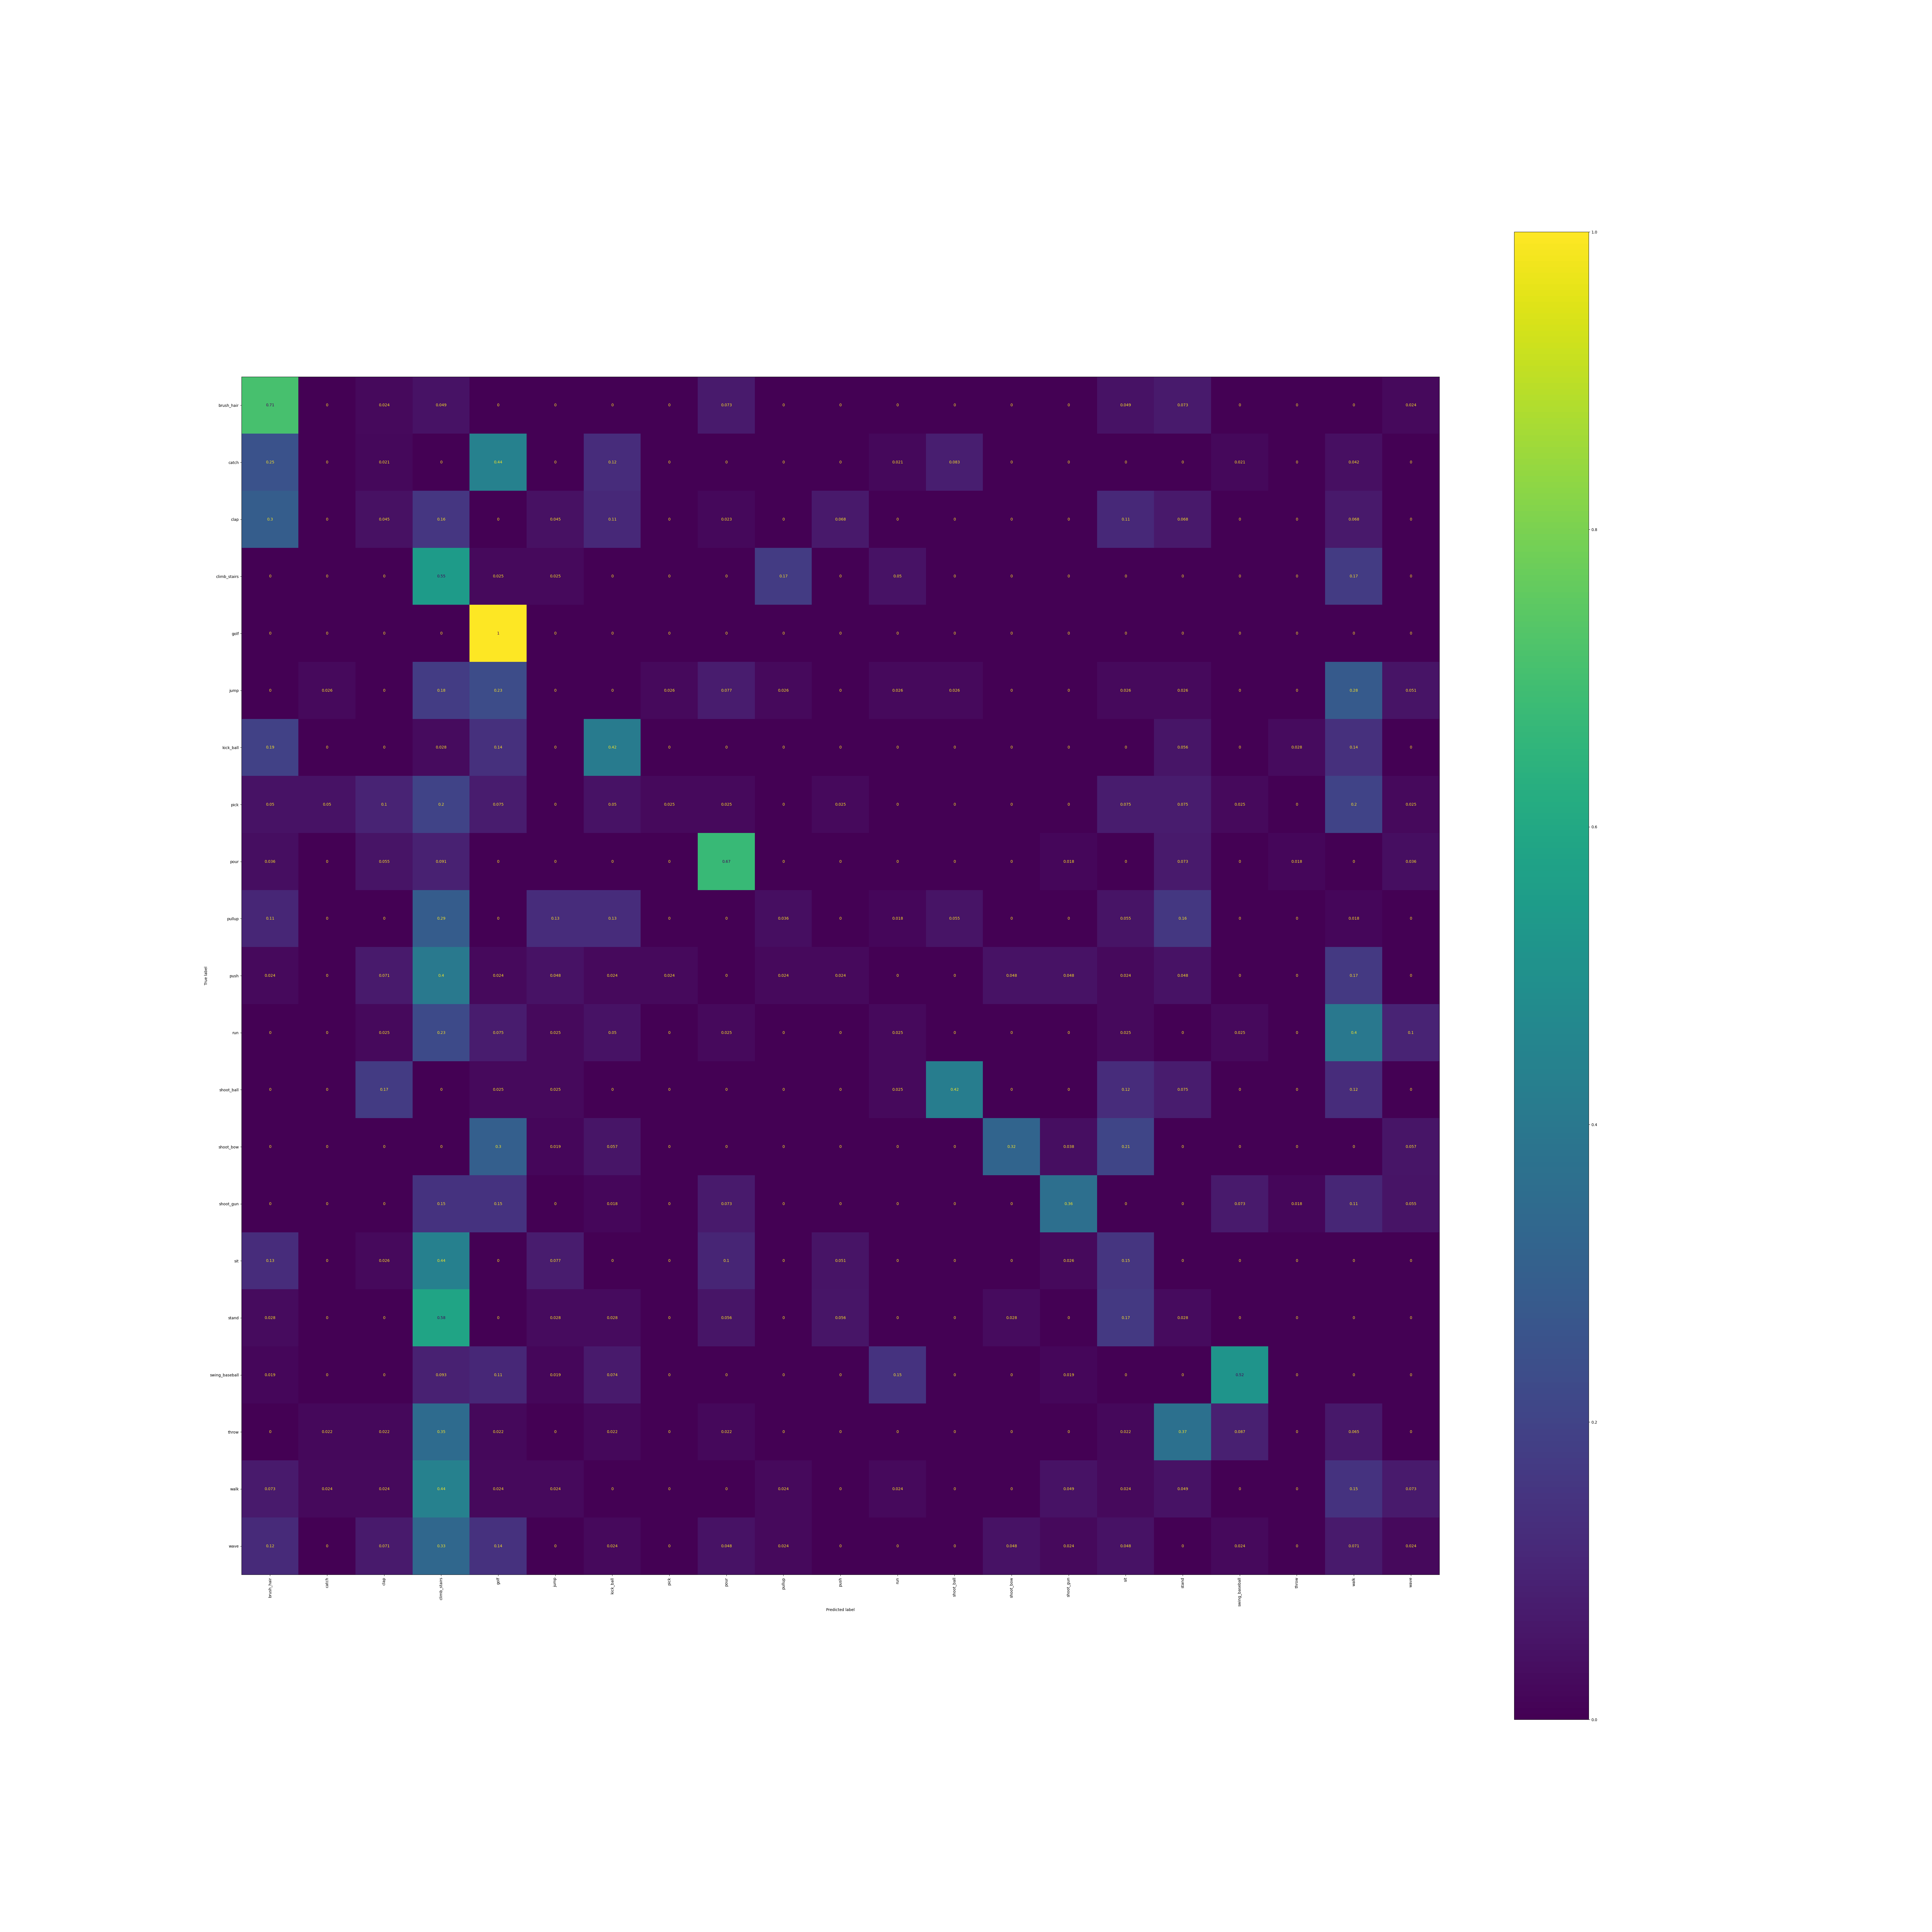

The file beside this chart, header and first rows:
, brush_hair, catch, clap, climb_stairs, golf, jump, kick_ball, pick, pour, pullup, push, run, shoot_ball, shoot_bow, shoot_gun, sit, stand, swing_baseball, throw, walk, wave
brush_hair, 0.7073, 0.0, 0.02439, 0.04878, 0.0, 0.0, 0.0, 0.0, 0.07317, 0.0, 0.0, 0.0, 0.0, 0.0, 0.0, 0.04878, 0.07317, 0.0, 0.0, 0.0, 0.02439
catch, 0.25, 0.0, 0.02083, 0.0, 0.4375, 0.0, 0.125, 0.0, 0.0, 0.0, 0.0, 0.02083, 0.08333, 0.0, 0.0, 0.0, 0.0, 0.02083, 0.0, 0.04167, 0.0
clap, 0.2955, 0.0, 0.04545, 0.1591, 0.0, 0.04545, 0.1136, 0.0, 0.02273, 0.0, 0.06818, 0.0, 0.0, 0.0, 0.0, 0.1136, 0.06818, 0.0, 0.0, 0.06818, 0.0
climb_stairs, 0.0, 0.0, 0.0, 0.55, 0.025, 0.025, 0.0, 0.0, 0.0, 0.175, 0.0, 0.05, 0.0, 0.0, 0.0, 0.0, 0.0, 0.0, 0.0, 0.175, 0.0
golf, 0.0, 0.0, 0.0, 0.0, 1.0, 0.0, 0.0, 0.0, 0.0, 0.0, 0.0, 0.0, 0.0, 0.0, 0.0, 0.0, 0.0, 0.0, 0.0, 0.0, 0.0
jump, 0.0, 0.02564, 0.0, 0.1795, 0.2308, 0.0, 0.0, 0.02564, 0.07692, 0.02564, 0.0, 0.02564, 0.02564, 0.0, 0.0, 0.02564, 0.02564, 0.0, 0.0, 0.2821, 0.05128
kick_ball, 0.1944, 0.0, 0.0, 0.02778, 0.1389, 0.0, 0.4167, 0.0, 0.0, 0.0, 0.0, 0.0, 0.0, 0.0, 0.0, 0.0, 0.05556, 0.0, 0.02778, 0.1389, 0.0
pick, 0.05, 0.05, 0.1, 0.2, 0.075, 0.0, 0.05, 0.025, 0.025, 0.0, 0.025, 0.0, 0.0, 0.0, 0.0, 0.075, 0.075, 0.025, 0.0, 0.2, 0.025
pour, 0.03636, 0.0, 0.05455, 0.09091, 0.0, 0.0, 0.0, 0.0, 0.6727, 0.0, 0.0, 0.0, 0.0, 0.0, 0.01818, 0.0, 0.07273, 0.0, 0.01818, 0.0, 0.03636
pullup, 0.1091, 0.0, 0.0, 0.2909, 0.0, 0.1273, 0.1273, 0.0, 0.0, 0.03636, 0.0, 0.01818, 0.05455, 0.0, 0.0, 0.05455, 0.1636, 0.0, 0.0, 0.01818, 0.0
push, 0.02381, 0.0, 0.07143, 0.4048, 0.02381, 0.04762, 0.02381, 0.02381, 0.0, 0.02381, 0.02381, 0.0, 0.0, 0.04762, 0.04762, 0.02381, 0.04762, 0.0, 0.0, 0.1667, 0.0
run, 0.0, 0.0, 0.025, 0.225, 0.075, 0.025, 0.05, 0.0, 0.025, 0.0, 0.0, 0.025, 0.0, 0.0, 0.0, 0.025, 0.0, 0.025, 0.0, 0.4, 0.1
shoot_ball, 0.0, 0.0, 0.175, 0.0, 0.025, 0.025, 0.0, 0.0, 0.0, 0.0, 0.0, 0.025, 0.425, 0.0, 0.0, 0.125, 0.075, 0.0, 0.0, 0.125, 0.0
shoot_bow, 0.0, 0.0, 0.0, 0.0, 0.3019, 0.01887, 0.0566, 0.0, 0.0, 0.0, 0.0, 0.0, 0.0, 0.3208, 0.03774, 0.2075, 0.0, 0.0, 0.0, 0.0, 0.0566
shoot_gun, 0.0, 0.0, 0.0, 0.1455, 0.1455, 0.0, 0.01818, 0.0, 0.07273, 0.0, 0.0, 0.0, 0.0, 0.0, 0.3636, 0.0, 0.0, 0.07273, 0.01818, 0.1091, 0.05455
sit, 0.1282, 0.0, 0.02564, 0.4359, 0.0, 0.07692, 0.0, 0.0, 0.1026, 0.0, 0.05128, 0.0, 0.0, 0.0, 0.02564, 0.1538, 0.0, 0.0, 0.0, 0.0, 0.0
stand, 0.02778, 0.0, 0.0, 0.5833, 0.0, 0.02778, 0.02778, 0.0, 0.05556, 0.0, 0.05556, 0.0, 0.0, 0.02778, 0.0, 0.1667, 0.02778, 0.0, 0.0, 0.0, 0.0
swing_baseball, 0.01852, 0.0, 0.0, 0.09259, 0.1111, 0.01852, 0.07407, 0.0, 0.0, 0.0, 0.0, 0.1481, 0.0, 0.0, 0.01852, 0.0, 0.0, 0.5185, 0.0, 0.0, 0.0
throw, 0.0, 0.02174, 0.02174, 0.3478, 0.02174, 0.0, 0.02174, 0.0, 0.02174, 0.0, 0.0, 0.0, 0.0, 0.0, 0.0, 0.02174, 0.3696, 0.08696, 0.0, 0.06522, 0.0
walk, 0.07317, 0.02439, 0.02439, 0.439, 0.02439, 0.02439, 0.0, 0.0, 0.0, 0.02439, 0.0, 0.02439, 0.0, 0.0, 0.04878, 0.02439, 0.04878, 0.0, 0.0, 0.1463, 0.07317
wave, 0.119, 0.0, 0.07143, 0.3333, 0.1429, 0.0, 0.02381, 0.0, 0.04762, 0.02381, 0.0, 0.0, 0.0, 0.04762, 0.02381, 0.04762, 0.0, 0.02381, 0.0, 0.07143, 0.02381
